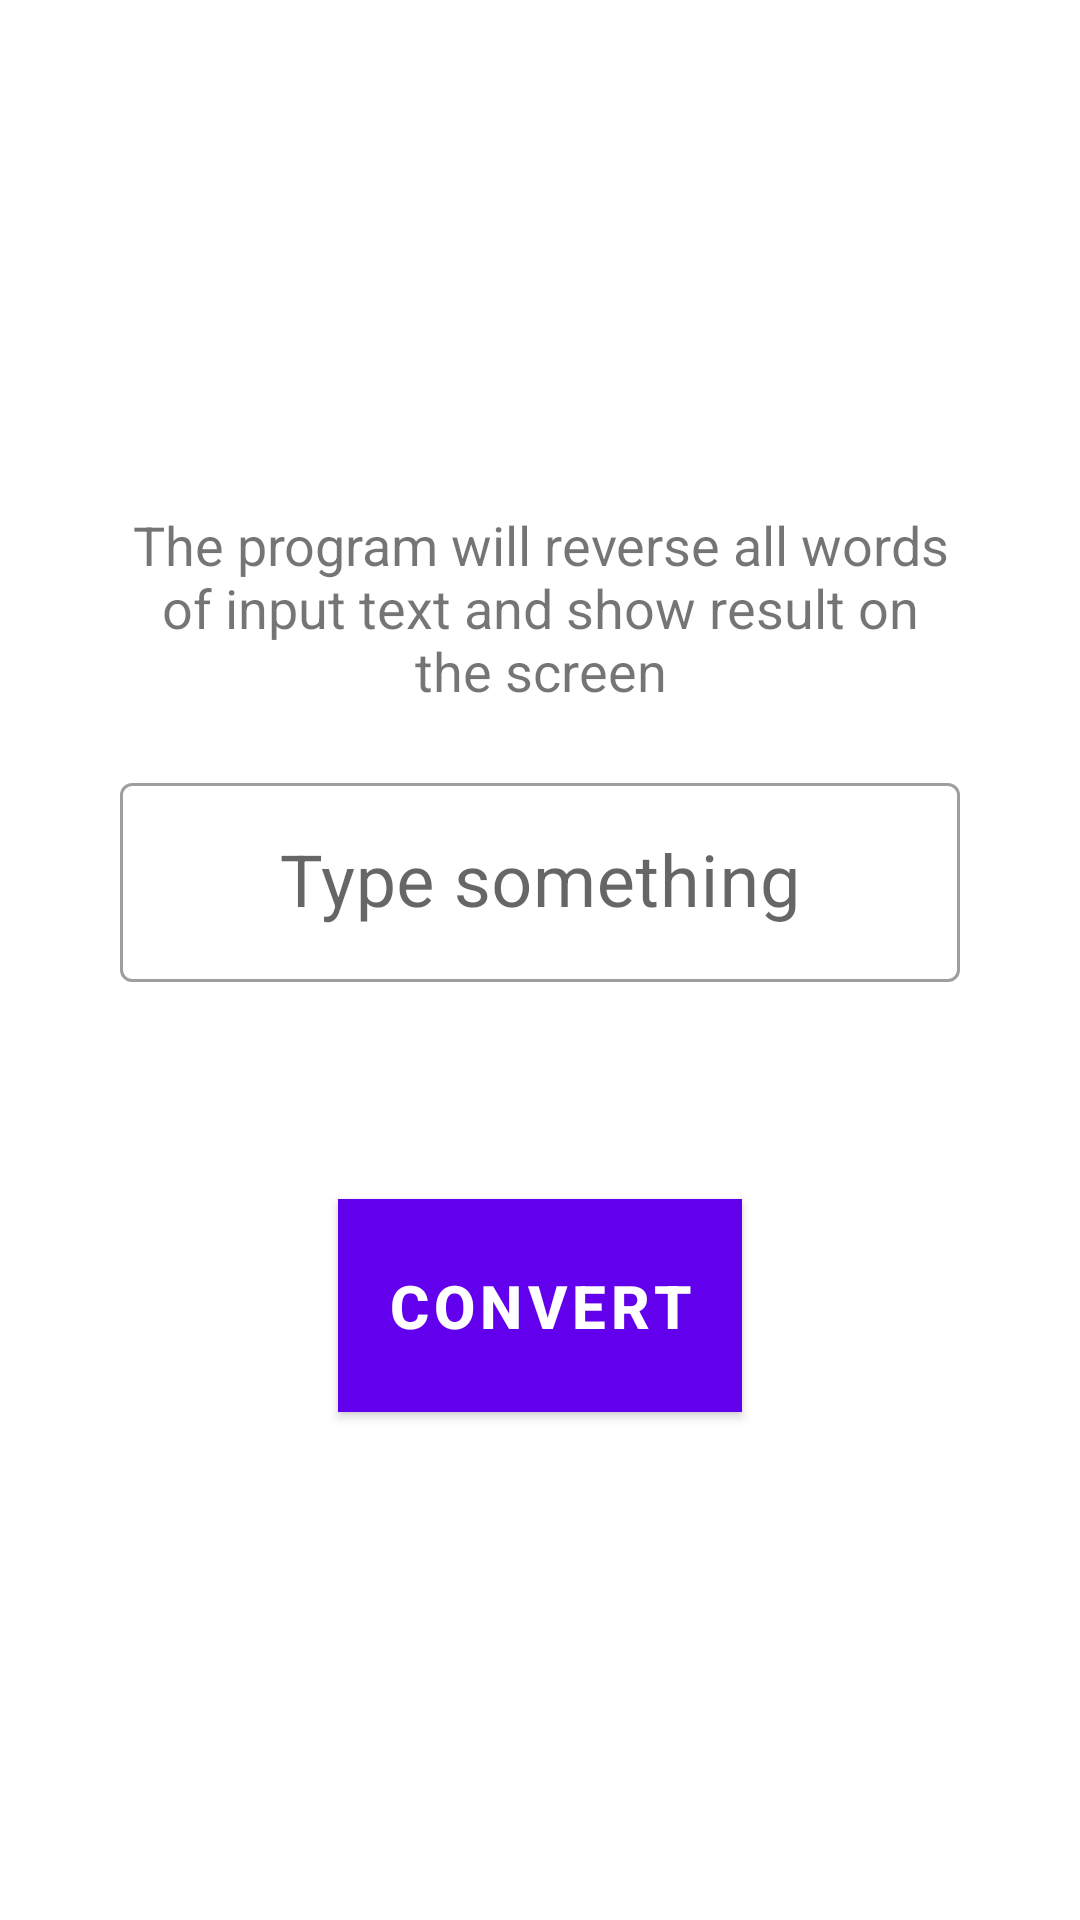

This screen was rendered from an Android layout file. Write that file and the resources it references.
<!-- AndroidManifest.xml: application theme Theme.Anagrams -->
<!-- res/layout/fragment_tab_one.xml -->
<?xml version="1.0" encoding="utf-8"?>
<LinearLayout xmlns:android="http://schemas.android.com/apk/res/android"
    xmlns:app="http://schemas.android.com/apk/res-auto"
    xmlns:tools="http://schemas.android.com/tools"
    android:id="@+id/constraintLayout"
    android:layout_width="match_parent"
    android:layout_height="match_parent"
    android:paddingStart="40dp"
    android:paddingEnd="40dp"
    android:gravity="center"
    android:orientation="vertical"
    tools:context=".ui.main.PageFragmentTabOne">

    <TextView
        android:id="@+id/tv_label_help"
        android:layout_width="wrap_content"
        android:layout_height="wrap_content"
        android:textSize="18sp"
        android:gravity="center"
        android:text="@string/tv_label_help_text_one"
        />

    <com.google.android.material.textfield.TextInputLayout
        android:layout_width="match_parent"
        android:layout_height="wrap_content"
        android:layout_marginTop="20dp"
        style="@style/Widget.MaterialComponents.TextInputLayout.OutlinedBox"
        >

        <androidx.appcompat.widget.AppCompatEditText
            android:id="@+id/et_main_one"
            android:layout_marginTop="18dp"
            android:layout_width="match_parent"
            android:layout_height="wrap_content"
            android:textColor="@color/black"
            android:textSize="24sp"
            android:gravity="center"
            android:digits="@string/acceptable_digits"
            android:textColorHint="@color/cardview_shadow_start_color"
            android:hint="@string/et_main_hint"
            />

    </com.google.android.material.textfield.TextInputLayout>

    <TextView
        android:id="@+id/tv_label_out"
        android:layout_marginTop="20dp"
        android:layout_width="wrap_content"
        android:layout_height="wrap_content"
        android:textSize="24sp"
        android:gravity="center"
        android:textColor="@color/design_default_color_primary"
        android:text=""
        />

    <Button
        android:id="@+id/btn_convert"
        android:layout_width="wrap_content"
        android:layout_height="wrap_content"
        android:layout_marginTop="20dp"
        android:padding="16dp"
        android:background="@color/design_default_color_primary"
        android:textStyle="bold"
        android:text="@string/btn_convert_text"
        android:textColor="@color/white"
        android:textSize="20sp"
        android:visibility="visible"
        />

</LinearLayout>
<!-- resources referenced by this layout -->
<resources>
  <string name="acceptable_digits">0123456789 abcdefghijklmnopqrstuvwxyz ABCDEFGHIJKLMNOPQRSTUVWXYZ `~!@#$%^*()_-+=&gt;|,.&gt;\\/?"':;{[]}№</string>
  <string name="btn_convert_text">Convert</string>
  <string name="et_main_hint">Type something</string>
  <string name="tv_label_help_text_one">The program will reverse all words of input text and show result on the screen</string>
  <style name="Theme.Anagrams" parent="Theme.MaterialComponents.DayNight.DarkActionBar">
          
          <item name="colorPrimary">@color/purple_500</item>
          <item name="colorPrimaryVariant">@color/purple_700</item>
          <item name="colorOnPrimary">@color/white</item>
          
          <item name="colorSecondary">@color/teal_200</item>
          <item name="colorSecondaryVariant">@color/teal_700</item>
          <item name="colorOnSecondary">@color/black</item>
          
          <item name="android:statusBarColor" tools:targetApi="l">?attr/colorPrimaryVariant</item>
          
      </style>
  <!-- not gathered from this repository: default colours our renderer supplied (Android Studio template values) -->
  <color name="purple_500">#FF6200EE</color>
  <color name="purple_700">#FF3700B3</color>
  <color name="teal_200">#FF03DAC5</color>
  <color name="teal_700">#FF018786</color>
  <color name="black">#FF000000</color>
  <color name="white">#FFFFFFFF</color>
</resources>
